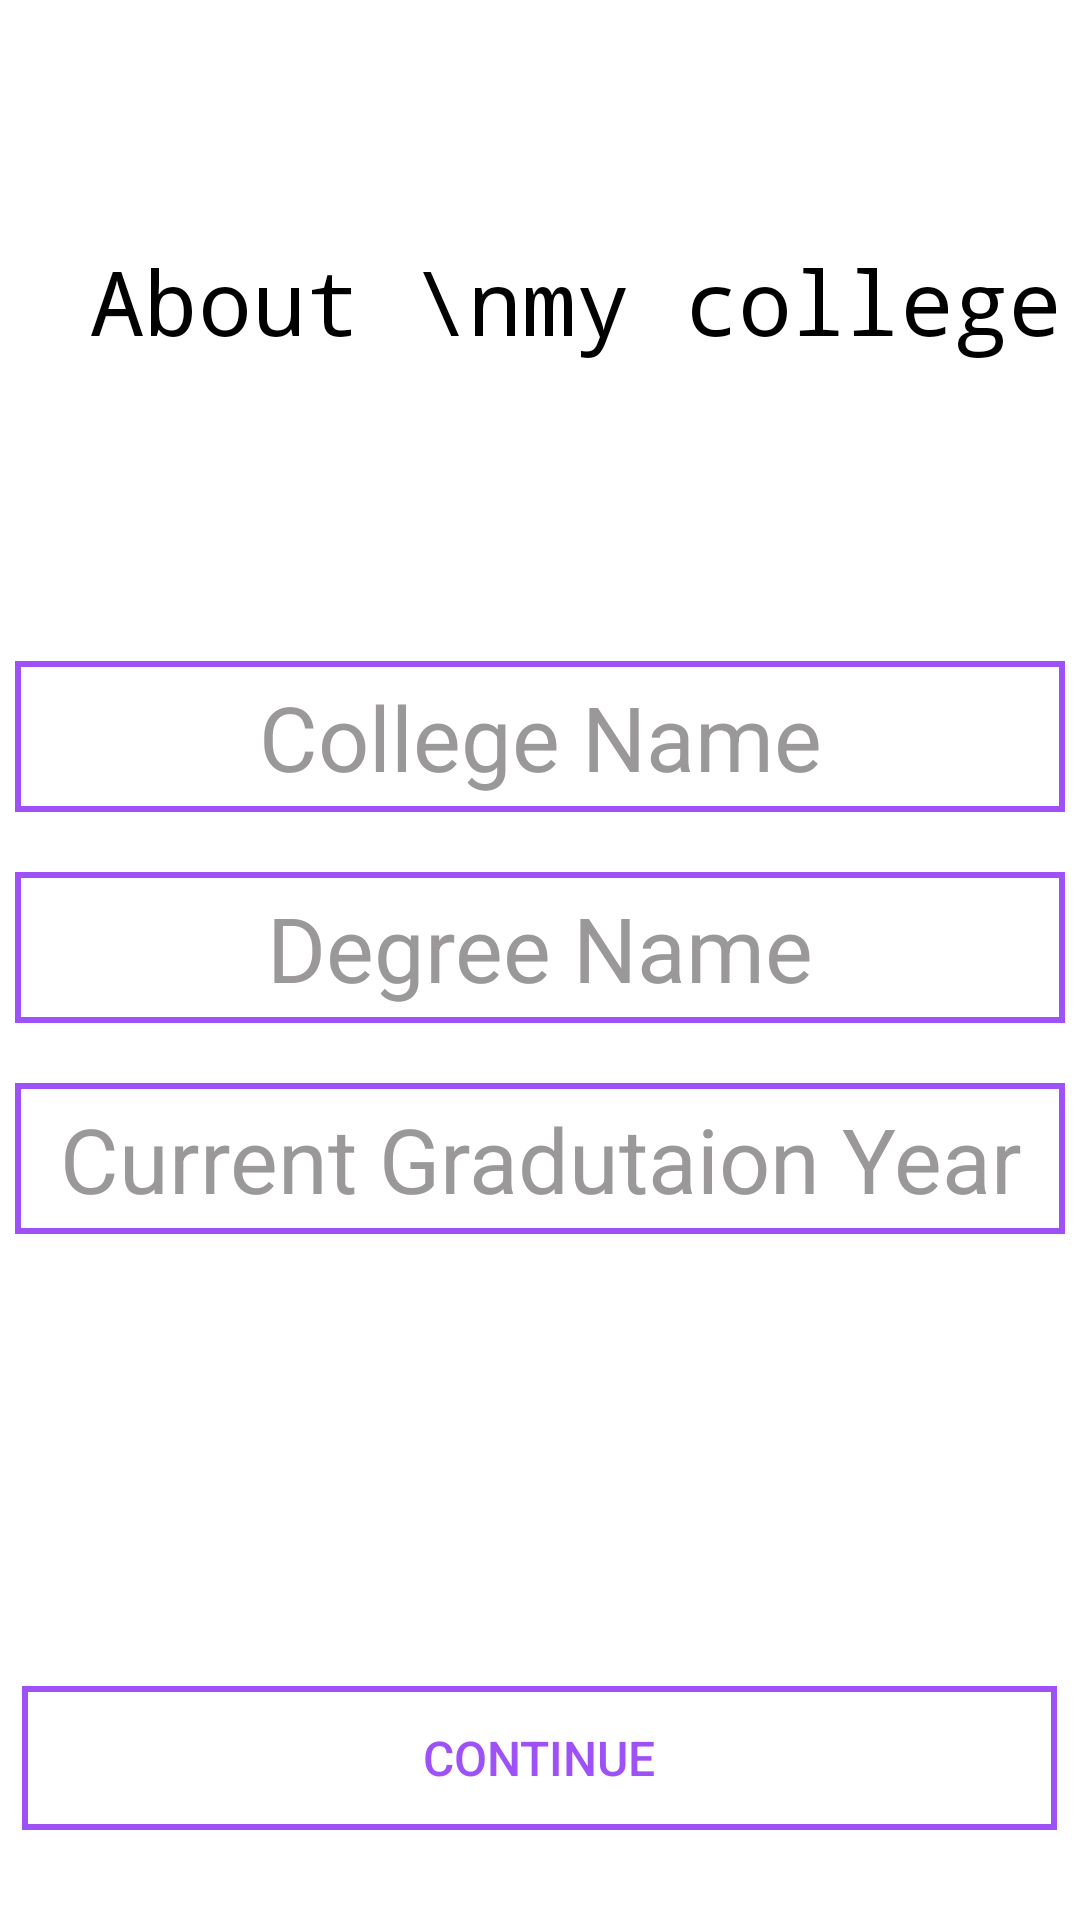

Write the Android layout XML for this screen, with the resource values it uses.
<!-- AndroidManifest.xml: application theme Theme.ProjectPartner -->
<!-- res/layout/fragment_one.xml -->
<?xml version="1.0" encoding="utf-8"?>
<FrameLayout xmlns:android="http://schemas.android.com/apk/res/android"
    xmlns:tools="http://schemas.android.com/tools"
    android:layout_width="match_parent"
    android:layout_height="match_parent"
    xmlns:app="http://schemas.android.com/apk/res-auto"
    android:background="@color/white"
    tools:context=".registerfragments.FragmentOne">

    <LinearLayout
        android:layout_width="match_parent"
        android:layout_height="match_parent"
        android:orientation="vertical">

    <TextView
        android:layout_width="wrap_content"
        android:layout_height="wrap_content"
        android:text="About \nmy college"
        android:fontFamily="monospace"
        android:textColor="@color/black"
        android:textSize="30sp"
        android:layout_marginTop="80dp"
        android:layout_marginStart="30dp"/>

    <EditText
        android:background="@drawable/outlinebackground"
        android:gravity="center"
        android:padding="5dp"
        android:id="@+id/collegeNameEt"
        android:layout_width="350dp"
        android:layout_height="wrap_content"
        android:textSize="30sp"
        android:textColorHint="#9A9898"
        android:textColor="@color/purple_500"
        android:hint="College Name"
        android:layout_gravity="center"
        android:layout_marginTop="100dp">
    </EditText>

    <EditText
        android:background="@drawable/outlinebackground"
        android:gravity="center"
        android:padding="5dp"
        android:id="@+id/degreeEt"
        android:layout_width="350dp"
        android:layout_height="wrap_content"
        android:textSize="30sp"
        android:textColorHint="#9A9898"
        android:textColor="@color/purple_500"
        android:hint="Degree Name"
        android:layout_gravity="center"
        android:layout_marginTop="20dp">
    </EditText>

        <EditText
            android:background="@drawable/outlinebackground"
            android:gravity="center"
            android:padding="5dp"
            android:id="@+id/yearEt"
            android:layout_width="350dp"
            android:layout_height="wrap_content"
            android:textSize="30sp"
            android:textColor="@color/purple_500"
            android:textColorHint="#9A9898"
            android:hint="Current Gradutaion Year"
            android:inputType="number"
            android:layout_gravity="center"
            android:layout_marginTop="20dp">
        </EditText>

    </LinearLayout>

    <androidx.appcompat.widget.AppCompatButton
        android:id="@+id/AlreadyAccBtn"
        android:layout_width="345dp"
        android:layout_height="wrap_content"
        android:layout_marginTop="20dp"
        android:background="@drawable/outlinebackground"
        android:elevation="5dp"
        android:shadowRadius="3"
        android:text="Continue"
        android:textAllCaps="true"
        android:textColor="#9F51F8"
        android:textSize="16sp"
        android:layout_gravity="center_horizontal|bottom"
        android:layout_marginBottom="30dp">
    </androidx.appcompat.widget.AppCompatButton>



</FrameLayout>
<!-- resources referenced by this layout -->
<resources>
  <color name="black">#FF000000</color>
  <color name="purple_500">#FF6200EE</color>
  <color name="white">#FFFFFFFF</color>
  <!-- drawable outlinebackground (drawable) -->
  <?xml version="1.0" encoding="utf-8"?>
  <shape xmlns:android="http://schemas.android.com/apk/res/android">
      <stroke android:width="2dp"
          android:color="#9F51F8"></stroke>
  </shape>
  <style name="Theme.ProjectPartner" parent="Theme.MaterialComponents.DayNight.NoActionBar">
          
          <item name="colorPrimary">@color/purple_500</item>
          <item name="colorPrimaryVariant">@color/purple_700</item>
          <item name="colorOnPrimary">@color/white</item>
          
          <item name="colorSecondary">@color/teal_200</item>
          <item name="colorSecondaryVariant">@color/teal_700</item>
          <item name="colorOnSecondary">@color/black</item>
          
          <item name="android:statusBarColor" tools:targetApi="l">?attr/colorPrimaryVariant</item>
          
      </style>
  <color name="purple_700">#9555EF</color>
  <color name="teal_200">#FF03DAC5</color>
  <color name="teal_700">#FF018786</color>
</resources>
